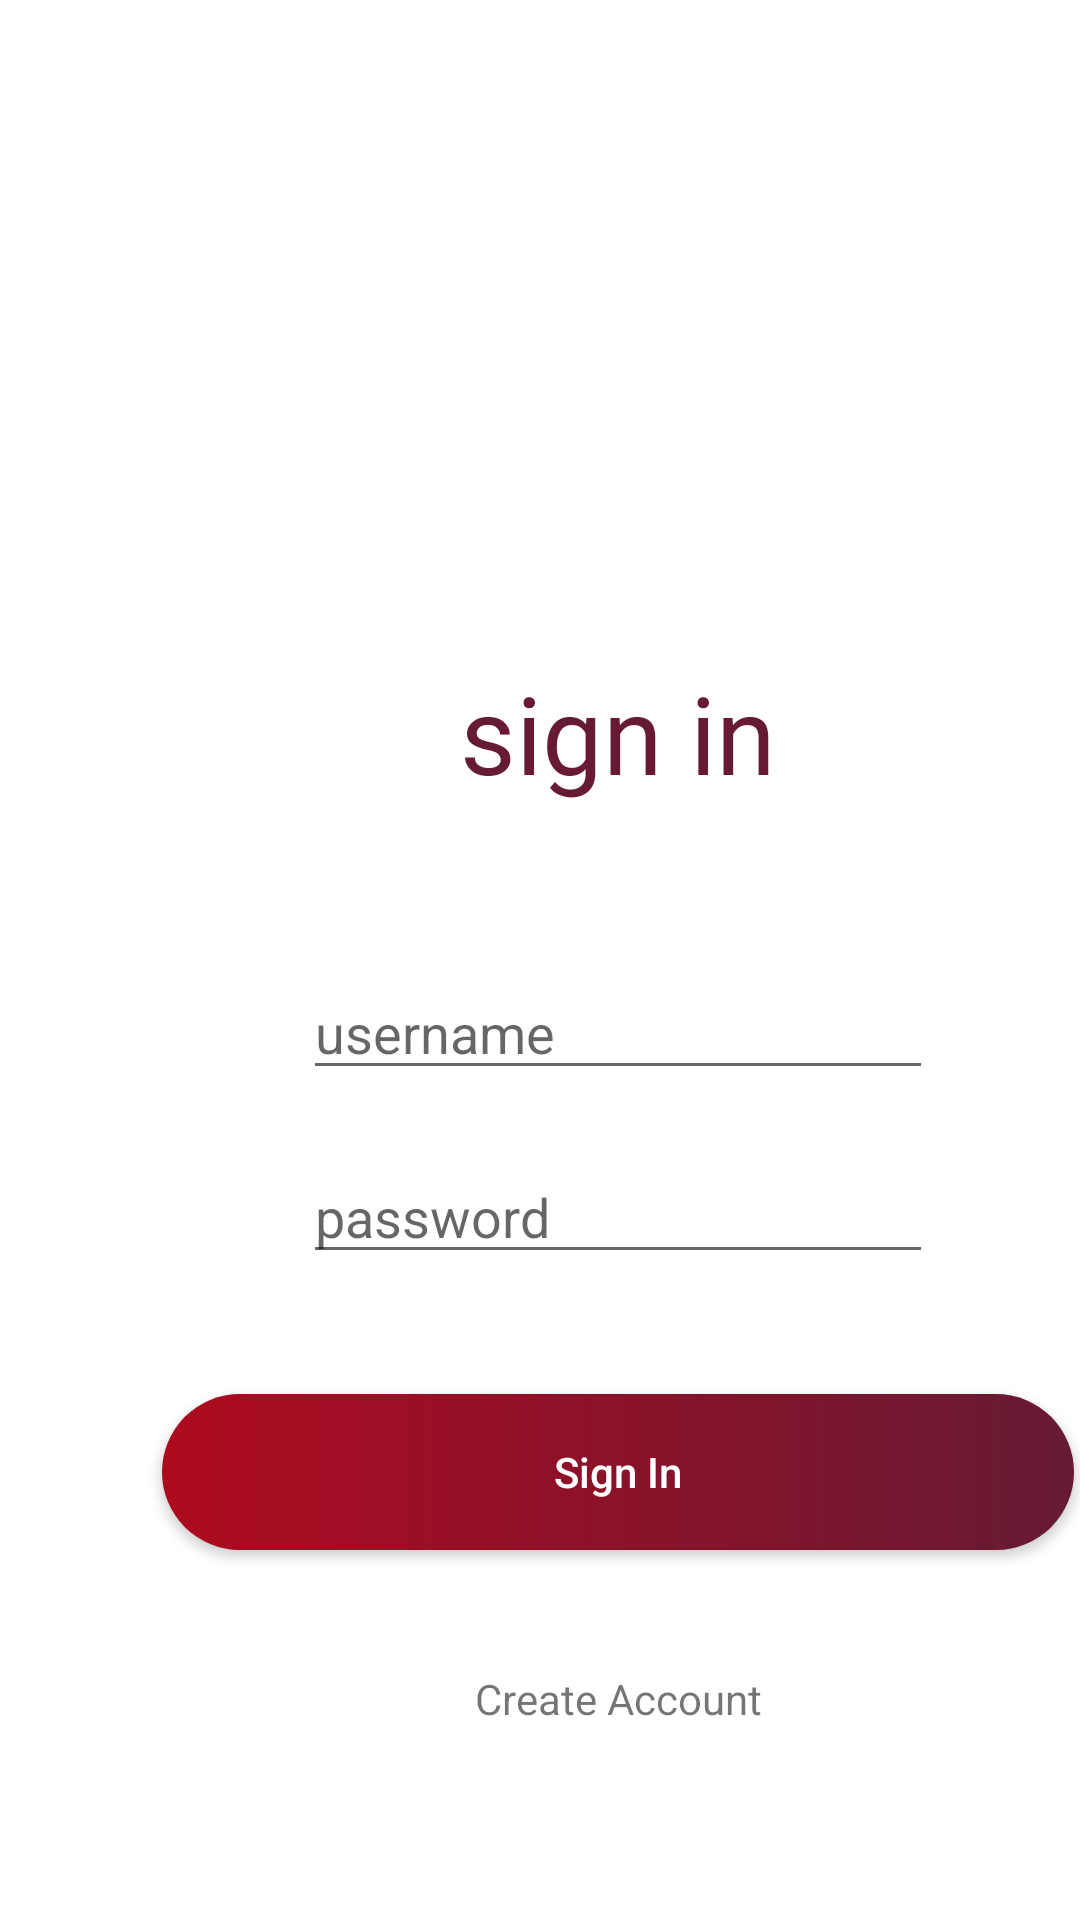

Reconstruct the res/layout file that produces this screen, plus the resources it refers to.
<!-- AndroidManifest.xml: application theme Theme.IndiApp -->
<!-- res/layout/activity_main.xml -->
<?xml version="1.0" encoding="utf-8"?>
<LinearLayout xmlns:android="http://schemas.android.com/apk/res/android"
    xmlns:app="http://schemas.android.com/apk/res-auto"
    xmlns:tools="http://schemas.android.com/tools"
    android:layout_width="match_parent"
    android:layout_height="match_parent"
    tools:context=".LoginActivity">

    <androidx.constraintlayout.widget.ConstraintLayout
        android:id="@+id/constraintLayout"
        android:layout_width="412dp"
        android:layout_height="732dp"
        android:background="@drawable/layout_corner"
        tools:layout_editor_absoluteX="-1dp"
        tools:layout_editor_absoluteY="-1dp">

        <androidx.appcompat.widget.AppCompatButton
            android:id="@+id/btnLogin"
            android:layout_width="304dp"
            android:layout_height="52dp"
            android:layout_marginTop="40dp"
            android:background="@drawable/btn_create"
            android:text="Sign In"
            android:textAllCaps="false"
            android:textColor="#FFFFFF"
            app:layout_constraintEnd_toEndOf="parent"
            app:layout_constraintStart_toStartOf="parent"
            app:layout_constraintTop_toBottomOf="@+id/txPassword" />

        <EditText
            android:id="@+id/txUsername"
            android:layout_width="wrap_content"
            android:layout_height="wrap_content"
            android:layout_marginTop="44dp"
            android:ems="10"
            android:inputType="textPersonName"
            android:hint="username"
            app:layout_constraintEnd_toEndOf="parent"
            app:layout_constraintStart_toStartOf="parent"
            app:layout_constraintTop_toBottomOf="@+id/textView2" />

        <EditText
            android:id="@+id/txPassword"
            android:layout_width="wrap_content"
            android:layout_height="wrap_content"
            android:layout_marginTop="20dp"
            android:ems="10"
            android:hint="password"
            android:inputType="textPassword"
            app:layout_constraintEnd_toEndOf="parent"
            app:layout_constraintStart_toStartOf="parent"
            app:layout_constraintTop_toBottomOf="@+id/txUsername" />

        <TextView
            android:id="@+id/textView2"
            android:layout_width="117sp"
            android:layout_height="58sp"
            android:layout_marginTop="220dp"
            android:fontFamily="@font/hindsiliguri_semibold"
            android:text="sign in"
            android:textAlignment="center"
            android:textColor="#661A34"
            android:textSize="36sp"
            app:layout_constraintEnd_toEndOf="parent"
            app:layout_constraintHorizontal_bias="0.501"
            app:layout_constraintStart_toStartOf="parent"
            app:layout_constraintTop_toTopOf="parent" />

        <TextView
            android:id="@+id/tvCreateAccount"
            android:layout_width="wrap_content"
            android:layout_height="wrap_content"
            android:layout_marginTop="40dp"
            android:text="Create Account"
            app:layout_constraintEnd_toEndOf="parent"
            app:layout_constraintStart_toStartOf="parent"
            app:layout_constraintTop_toBottomOf="@+id/btnLogin" />

    </androidx.constraintlayout.widget.ConstraintLayout>

</LinearLayout>
<!-- resources referenced by this layout -->
<resources>
  <!-- drawable btn_create (drawable) -->
  <?xml version="1.0" encoding="utf-8"?>
  <shape xmlns:android="http://schemas.android.com/apk/res/android" android:shape="rectangle">
  
      <gradient android:startColor="#AE0A1E" android:endColor="#661A34" android:type="linear"/>
      <corners android:radius="60dp" />
  
  </shape>
  <style name="Theme.IndiApp" parent="Theme.MaterialComponents.DayNight.DarkActionBar">
          
          <item name="colorPrimary">@color/purple_500</item>
          <item name="colorPrimaryVariant">@color/purple_700</item>
          <item name="colorOnPrimary">@color/white</item>
          
          <item name="colorSecondary">@color/teal_200</item>
          <item name="colorSecondaryVariant">@color/teal_700</item>
          <item name="colorOnSecondary">@color/black</item>
          
          <item name="android:statusBarColor" tools:targetApi="l">?attr/colorPrimaryVariant</item>
          
      </style>
  <color name="purple_500">#661A34</color>
  <color name="purple_700">#FF3700B3</color>
  <color name="white">#FFFFFFFF</color>
  <color name="teal_200">#FF03DAC5</color>
  <color name="teal_700">#FF018786</color>
  <color name="black">#FF000000</color>
</resources>
